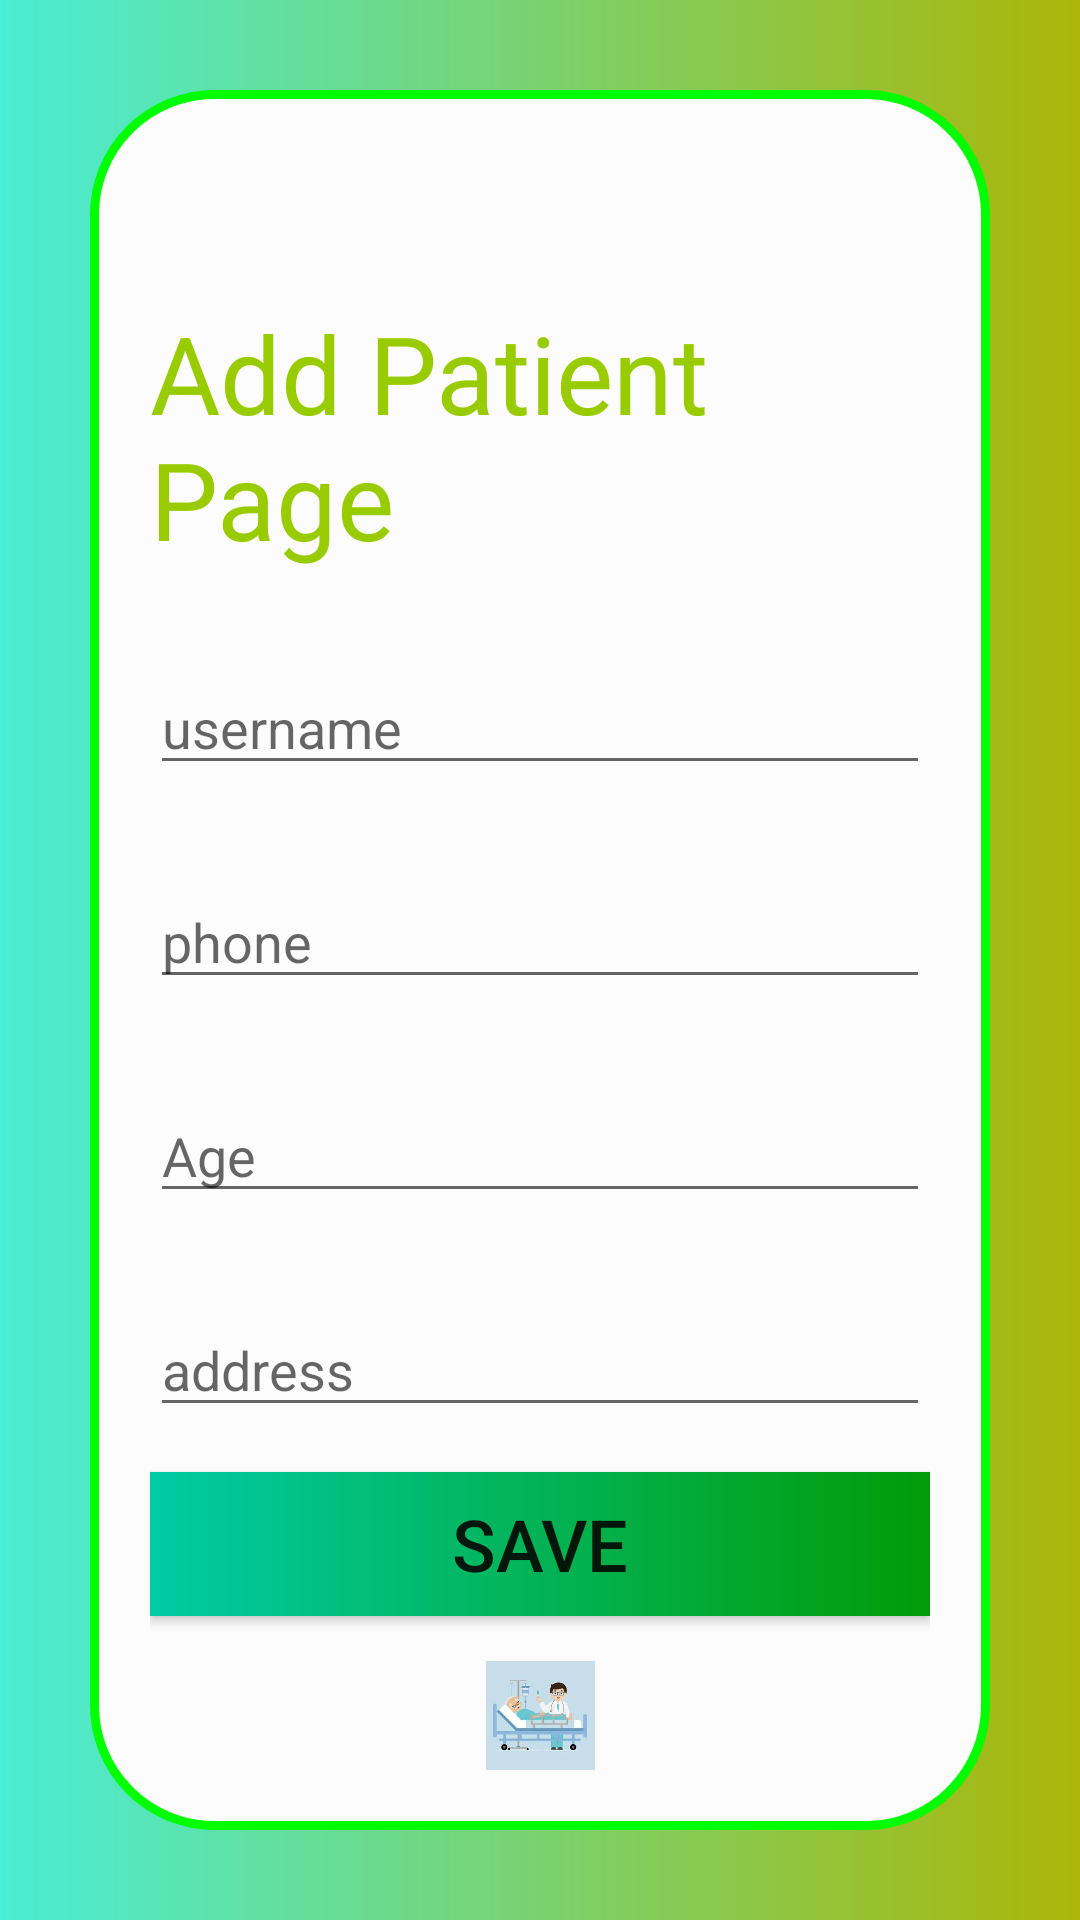

Android layout source for this screen:
<!-- AndroidManifest.xml: application theme Theme.VitalMonitor -->
<!-- res/layout/activity_addpatient.xml -->
<?xml version="1.0" encoding="utf-8"?>
<androidx.constraintlayout.widget.ConstraintLayout xmlns:android="http://schemas.android.com/apk/res/android"
    xmlns:app="http://schemas.android.com/apk/res-auto"
    xmlns:tools="http://schemas.android.com/tools"
    android:layout_width="match_parent"
    android:layout_height="match_parent"
    tools:context=".Addpatient">

    <LinearLayout
        android:layout_width="match_parent"
        android:layout_height="match_parent"
        android:background="@drawable/bg"
        android:orientation="vertical"
        android:padding="30dp">

        <LinearLayout
            android:layout_width="match_parent"
            android:layout_height="match_parent"
            android:background="@drawable/ly2"
            android:orientation="vertical"
            android:padding="20dp">

            <TextView
                android:id="@+id/textView3"
                android:layout_width="match_parent"
                android:layout_height="wrap_content"
                android:layout_marginTop="50dp"
                android:layout_marginBottom="15dp"
                android:text="Add Patient Page  "
                android:textColor="@android:color/holo_green_light"
                android:textSize="36sp" />

            <EditText
                android:id="@+id/un"
                android:layout_width="match_parent"
                android:layout_height="wrap_content"
                android:layout_marginTop="15dp"
                android:layout_marginBottom="15dp"
                android:ems="10"
                android:hint="username "
                android:inputType="textPersonName" />

            <EditText
                android:id="@+id/pa"
                android:layout_width="match_parent"
                android:layout_height="wrap_content"
                android:layout_marginTop="15dp"
                android:layout_marginBottom="15dp"
                android:ems="10"
                android:hint="phone"
                android:inputType="textPassword" />

            <EditText
                android:id="@+id/ph"
                android:layout_width="match_parent"
                android:layout_height="wrap_content"
                android:layout_marginTop="15dp"
                android:layout_marginBottom="15dp"
                android:ems="10"
                android:hint="Age"
                android:inputType="textPersonName" />

            <EditText
                android:id="@+id/adr"
                android:layout_width="match_parent"
                android:layout_height="wrap_content"
                android:layout_marginTop="15dp"
                android:layout_marginBottom="15dp"
                android:ems="10"
                android:hint="address "
                android:inputType="textPersonName" />

            <Button
                android:id="@+id/button4"
                android:layout_width="match_parent"
                android:layout_height="wrap_content"
                android:layout_marginBottom="15dp"
                android:background="@drawable/bg"
                android:onClick="login"
                android:text="Save"
                android:textSize="24sp"
                app:backgroundTint="@color/teal_200"
                app:backgroundTintMode="multiply" />

            <ImageView
                android:id="@+id/imageView11"
                android:layout_width="match_parent"
                android:layout_height="wrap_content"
                app:srcCompat="@drawable/pat" />
        </LinearLayout>
    </LinearLayout>

</androidx.constraintlayout.widget.ConstraintLayout>
<!-- resources referenced by this layout -->
<resources>
  <color name="teal_200">#FF03DAC5</color>
  <!-- drawable bg (drawable) -->
  <?xml version="1.0" encoding="utf-8"?>
  <shape xmlns:android="http://schemas.android.com/apk/res/android">
  <gradient android:startColor="#4AEDD5" android:endColor="#ABB609"></gradient>
  </shape>
  <!-- drawable ly2 (drawable) -->
  <?xml version="1.0" encoding="utf-8"?>
  <shape xmlns:android="http://schemas.android.com/apk/res/android">
      <stroke android:color="#0f0" android:width="3dp"></stroke>
      <corners android:radius="40dp"></corners>
      <solid android:color="#fcfcfc"></solid>
      <padding android:bottom="5dp" android:left="5dp" android:right="5dp" android:top="5dp"></padding>
  </shape>
  <!-- drawable pat: jpg bitmap (drawable, 4855 bytes) -->
  <style name="Theme.VitalMonitor" parent="Theme.MaterialComponents.DayNight.DarkActionBar">
          
          <item name="colorPrimary">#22AF08</item>
          <item name="colorPrimaryVariant">#1B7108</item>
          <item name="colorOnPrimary">@color/white</item>
          
          <item name="colorSecondary">@color/teal_200</item>
          <item name="colorSecondaryVariant">@color/teal_700</item>
          <item name="colorOnSecondary">@color/black</item>
          
          <item name="android:statusBarColor" tools:targetApi="l">?attr/colorPrimaryVariant</item>
          
      </style>
  <color name="white">#FFFFFFFF</color>
  <color name="teal_700">#FF018786</color>
  <color name="black">#FF000000</color>
</resources>
